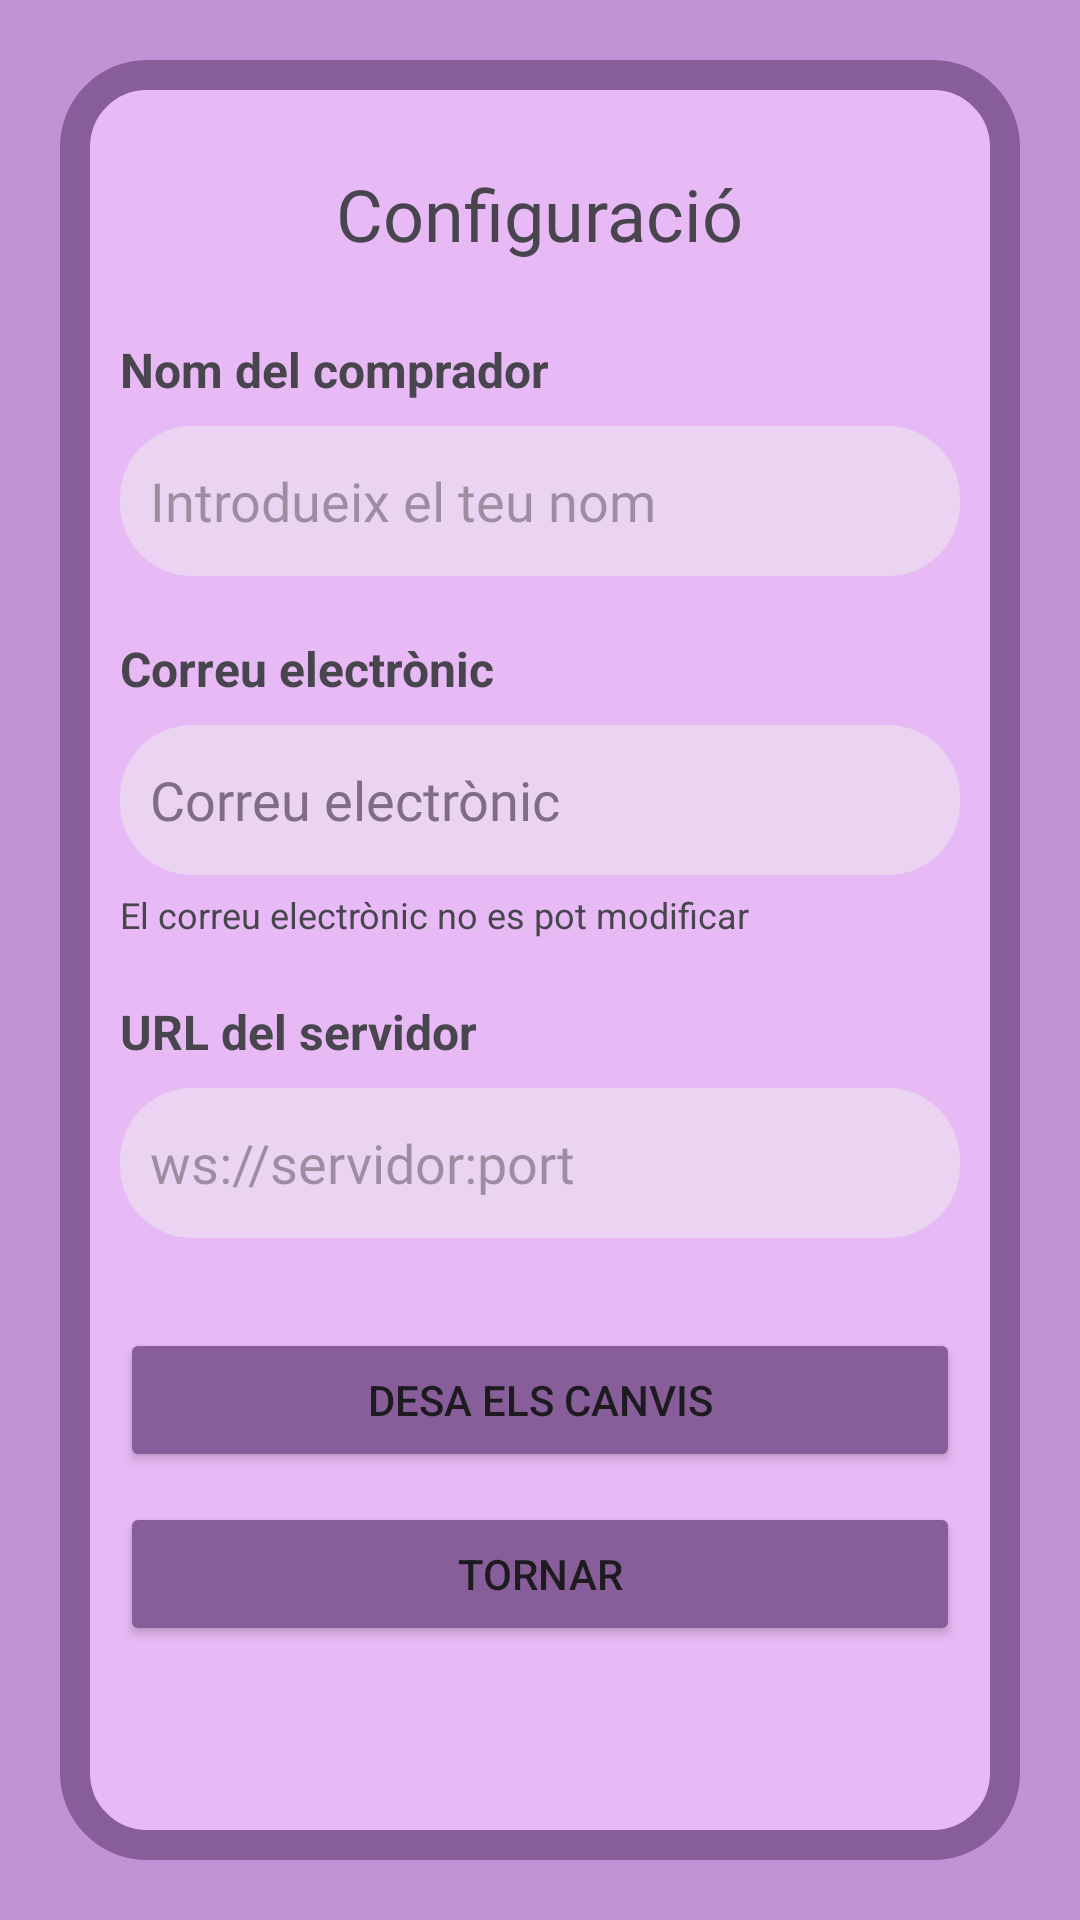

Reconstruct the res/layout file that produces this screen, plus the resources it refers to.
<!-- AndroidManifest.xml: application theme Theme.KinemaApp -->
<!-- res/layout/activity_config.xml -->
<?xml version="1.0" encoding="utf-8"?>
<androidx.constraintlayout.widget.ConstraintLayout
    xmlns:android="http://schemas.android.com/apk/res/android"
    xmlns:app="http://schemas.android.com/apk/res-auto"
    android:layout_width="match_parent"
    android:layout_height="match_parent"
    android:background="#c292d7">

    <ScrollView
        android:layout_width="0dp"
        android:layout_height="0dp"
        android:layout_margin="20dp"
        android:fillViewport="true"
        app:layout_constraintTop_toTopOf="parent"
        app:layout_constraintBottom_toBottomOf="parent"
        app:layout_constraintStart_toStartOf="parent"
        app:layout_constraintEnd_toEndOf="parent">

        <LinearLayout
            android:layout_width="match_parent"
            android:layout_height="wrap_content"
            android:background="@drawable/layout_vertical_round_corner"
            android:orientation="vertical"
            android:gravity="center_horizontal"
            android:padding="20dp">

            <TextView
                android:layout_width="wrap_content"
                android:layout_height="wrap_content"
                android:layout_marginTop="15dp"
                android:layout_marginBottom="25dp"
                android:fontFamily="@font/roboto_bold"
                android:text="Configuració"
                android:textSize="24sp" />

            <TextView
                android:layout_width="match_parent"
                android:layout_height="wrap_content"
                android:text="Nom del comprador"
                android:textSize="16sp"
                android:textStyle="bold" />

            <EditText
                android:id="@+id/etNombreComprador"
                android:layout_width="match_parent"
                android:layout_height="50dp"
                android:layout_marginTop="8dp"
                android:background="@drawable/edit_text_round_corner"
                android:fontFamily="@font/roboto_condensed_regular"
                android:hint="Introdueix el teu nom"
                android:inputType="textPersonName"
                android:padding="10dp"
                android:textSize="18sp" />

            <TextView
                android:layout_width="match_parent"
                android:layout_height="wrap_content"
                android:layout_marginTop="20dp"
                android:text="Correu electrònic"
                android:textSize="16sp"
                android:textStyle="bold" />

            <TextView
                android:id="@+id/tvCorreoComprador"
                android:layout_width="match_parent"
                android:layout_height="50dp"
                android:layout_marginTop="8dp"
                android:background="@drawable/edit_text_round_corner"
                android:fontFamily="@font/roboto_condensed_regular"
                android:gravity="center_vertical"
                android:padding="10dp"
                android:text="Correu electrònic"
                android:textColor="#806D85"
                android:textSize="18sp" />

            <TextView
                android:layout_width="match_parent"
                android:layout_height="wrap_content"
                android:layout_marginTop="5dp"
                android:text="El correu electrònic no es pot modificar"
                android:textSize="12sp" />

            <TextView
                android:layout_width="match_parent"
                android:layout_height="wrap_content"
                android:layout_marginTop="20dp"
                android:text="URL del servidor"
                android:textSize="16sp"
                android:textStyle="bold" />

            <EditText
                android:id="@+id/etUrlServidor"
                android:layout_width="match_parent"
                android:layout_height="50dp"
                android:layout_marginTop="8dp"
                android:background="@drawable/edit_text_round_corner"
                android:fontFamily="@font/roboto_condensed_regular"
                android:hint="ws://servidor:port"
                android:inputType="textUri"
                android:padding="10dp"
                android:textSize="18sp" />

            <Button
                android:id="@+id/btnGuardarConfig"
                android:layout_width="match_parent"
                android:layout_height="wrap_content"
                android:layout_marginTop="30dp"
                android:backgroundTint="#885e9a"
                android:text="DESA ELS CANVIS" />

            <Button
                android:id="@+id/btnVolverConfig"
                android:layout_width="match_parent"
                android:layout_height="wrap_content"
                android:layout_marginTop="10dp"
                android:layout_marginBottom="15dp"
                android:backgroundTint="#885e9a"
                android:text="TORNAR" />

        </LinearLayout>

    </ScrollView>

</androidx.constraintlayout.widget.ConstraintLayout>
<!-- resources referenced by this layout -->
<resources>
  <!-- drawable edit_text_round_corner (drawable) -->
  <?xml version="1.0" encoding="utf-8"?>
  <shape xmlns:android="http://schemas.android.com/apk/res/android"
      android:shape="rectangle">
  
      
      <solid android:color="#EAD4F1" />
  
      
      <corners android:radius="24dp" />
  </shape>
  <!-- drawable layout_vertical_round_corner (drawable) -->
  <?xml version="1.0" encoding="utf-8"?>
  <shape xmlns:android="http://schemas.android.com/apk/res/android"
      android:shape="rectangle">
  
      
      <solid android:color="#E7BAF5" />
  
      
      <corners android:radius="24dp" />
      <stroke android:color="#885e9a" android:width="10dp" />
  </shape>
  <style name="Theme.KinemaApp" parent="Base.Theme.KinemaApp" />
  <style name="Base.Theme.KinemaApp" parent="Theme.Material3.DayNight.NoActionBar">
          
          
      </style>
</resources>
